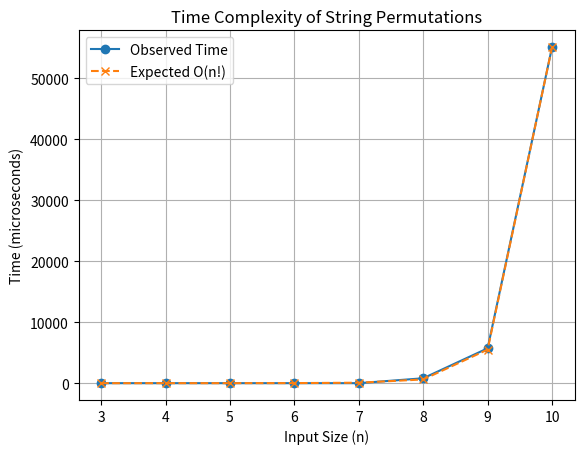

Recreate this plot in Python.
# =====================================
# Week-1 ADA Lab Codes
# Algorithm Design and Analysis
# =====================================
import matplotlib.pyplot as plt
import math

# Input sizes and observed times
sizes = [3, 4, 5, 6, 7, 8, 9, 10]
times = [0, 0, 0, 0, 0, 803.1, 5713.3, 55094.4]

# Calculate scaling factor for factorial growth
factor = times[-1] / math.factorial(sizes[-1])

# Expected O(n!) values
expected = []
for n in sizes:
    expected.append(factor * math.factorial(n))

# Plot graph
plt.plot(sizes, times, 'o-', label='Observed Time')
plt.plot(sizes, expected, 'x--', label='Expected O(n!)')

plt.xlabel('Input Size (n)')
plt.ylabel('Time (microseconds)')
plt.title('Time Complexity of String Permutations')

plt.xticks(sizes)
plt.legend()
plt.grid()

plt.show()
